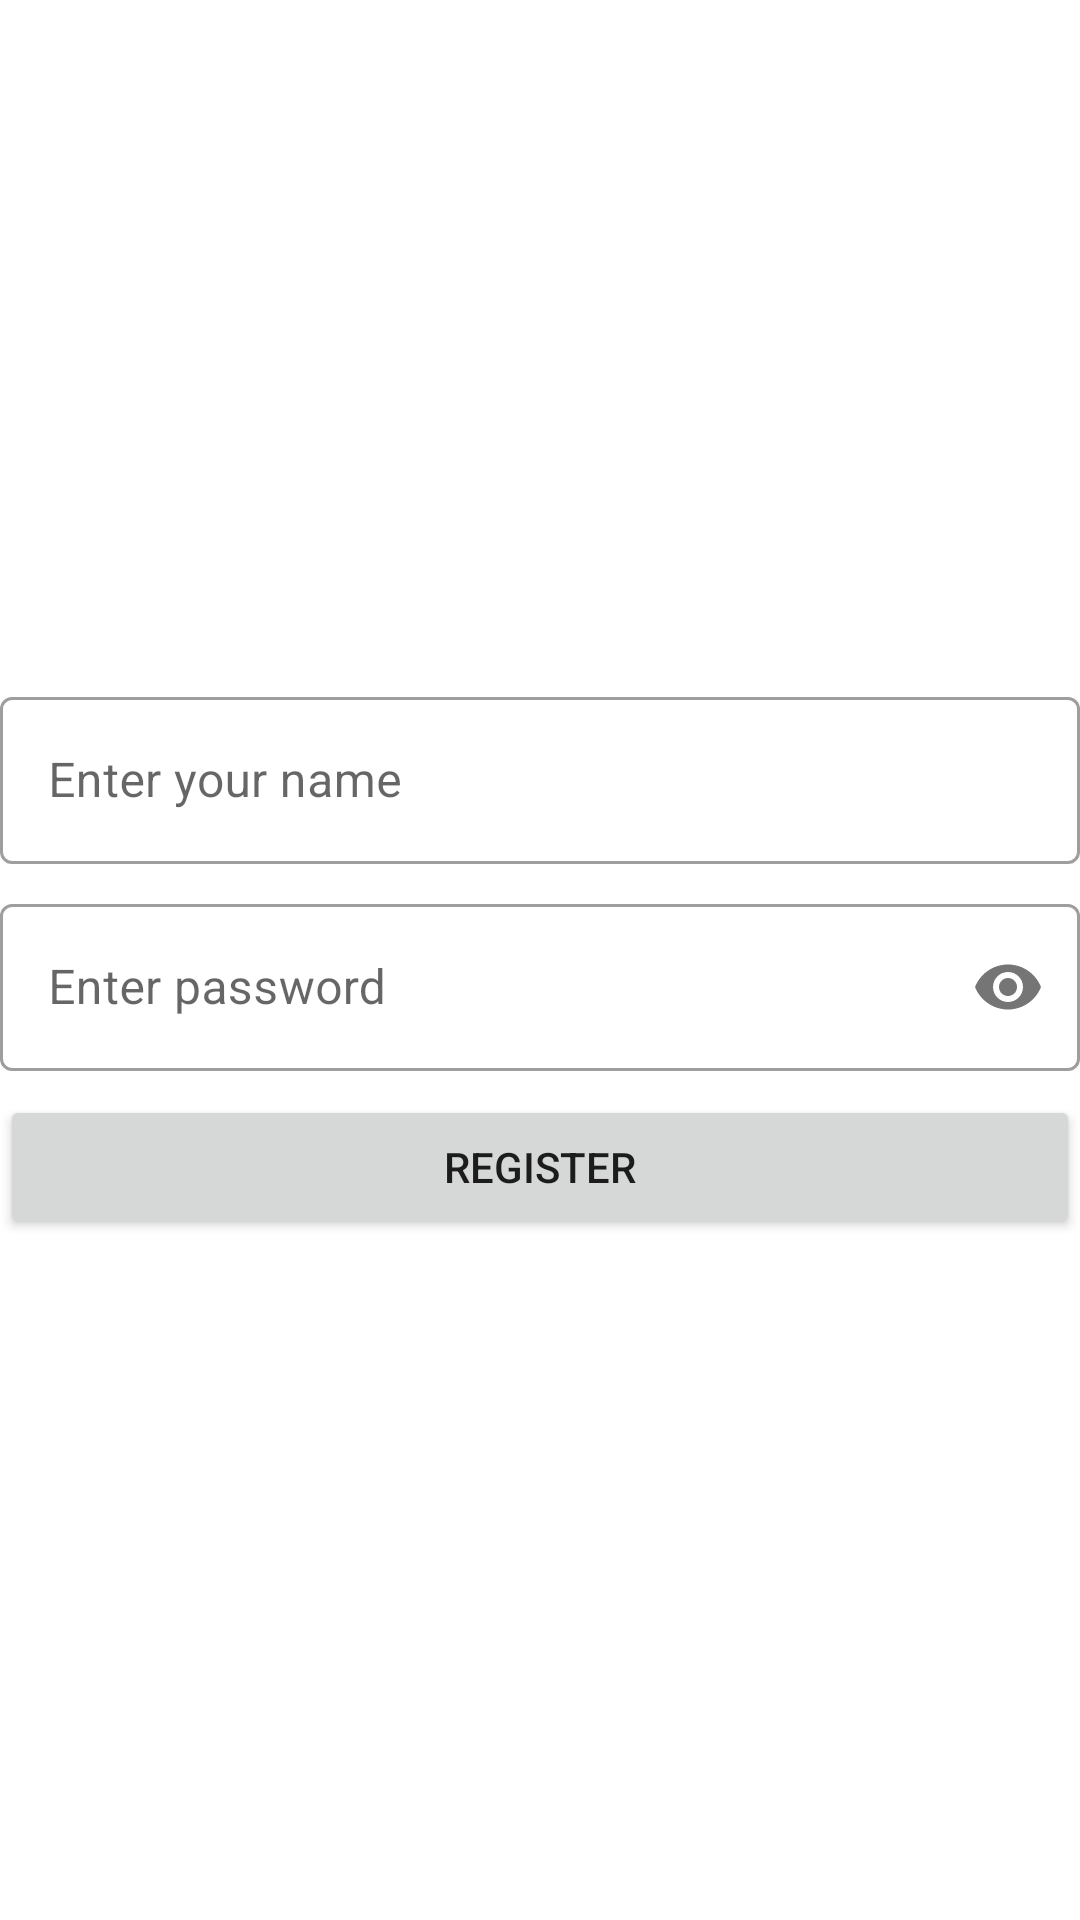

Here is an Android app screen rendered from its layout file. Give the layout XML and the strings, colors and styles it references.
<!-- AndroidManifest.xml: application theme Theme.ErmolaevSHIFTApp -->
<!-- res/layout/fragment_registration.xml -->
<?xml version="1.0" encoding="utf-8"?>
<FrameLayout xmlns:android="http://schemas.android.com/apk/res/android"
    xmlns:app="http://schemas.android.com/apk/res-auto"
    xmlns:tools="http://schemas.android.com/tools"
    android:layout_width="match_parent"
    android:layout_height="match_parent"
    android:layout_margin="@dimen/default_margin"
    tools:context=".presentation.fragments.RegistrationFragment">

    <ProgressBar
        android:id="@+id/loading_bar"
        android:layout_width="wrap_content"
        android:layout_height="wrap_content"
        android:layout_gravity="center"
        android:visibility="gone" />

    <LinearLayout
        android:id="@+id/registration_layout"
        android:layout_width="match_parent"
        android:layout_height="match_parent"
        android:gravity="center"
        android:orientation="vertical">

        <com.google.android.material.textfield.TextInputLayout
            style="@style/Widget.MaterialComponents.TextInputLayout.OutlinedBox"
            android:layout_width="match_parent"
            android:layout_height="wrap_content"
            android:hint="@string/hint_name_input_field">

            <com.google.android.material.textfield.TextInputEditText
                android:id="@+id/name_input_field"
                android:layout_width="match_parent"
                android:layout_height="wrap_content"
                android:inputType="textPersonName" />

        </com.google.android.material.textfield.TextInputLayout>

        <com.google.android.material.textfield.TextInputLayout
            style="@style/Widget.MaterialComponents.TextInputLayout.OutlinedBox"
            android:layout_width="match_parent"
            android:layout_height="wrap_content"
            android:layout_marginTop="@dimen/default_margin"
            android:hint="@string/hint_password_input_field"
            app:passwordToggleEnabled="true">

            <com.google.android.material.textfield.TextInputEditText
                android:id="@+id/password_input_field"
                android:layout_width="match_parent"
                android:layout_height="wrap_content"
                android:inputType="textPassword" />

        </com.google.android.material.textfield.TextInputLayout>

        <Button
            android:id="@+id/button_register"
            android:layout_width="match_parent"
            android:layout_height="wrap_content"
            android:layout_marginTop="@dimen/default_margin"
            android:text="@string/btn_to_register_text" />

    </LinearLayout>

</FrameLayout>
<!-- resources referenced by this layout -->
<resources>
  <dimen name="default_margin">8dp</dimen>
  <string name="btn_to_register_text">Register</string>
  <string name="hint_name_input_field">Enter your name</string>
  <string name="hint_password_input_field">Enter password</string>
  <style name="Theme.ErmolaevSHIFTApp" parent="Theme.MaterialComponents.DayNight.DarkActionBar">
          
          <item name="colorPrimary">@color/purple_500</item>
          <item name="colorPrimaryVariant">@color/purple_700</item>
          <item name="colorOnPrimary">@color/white</item>
          
          <item name="colorSecondary">@color/teal_200</item>
          <item name="colorSecondaryVariant">@color/teal_700</item>
          <item name="colorOnSecondary">@color/black</item>
          
          <item name="android:statusBarColor" tools:targetApi="l">?attr/colorPrimaryVariant</item>
          
      </style>
  <!-- not gathered from this repository: default colours our renderer supplied (Android Studio template values) -->
  <color name="purple_500">#FF6200EE</color>
  <color name="purple_700">#FF3700B3</color>
  <color name="teal_200">#FF03DAC5</color>
  <color name="teal_700">#FF018786</color>
  <color name="black">#FF000000</color>
  <color name="white">#FFFFFFFF</color>
</resources>
